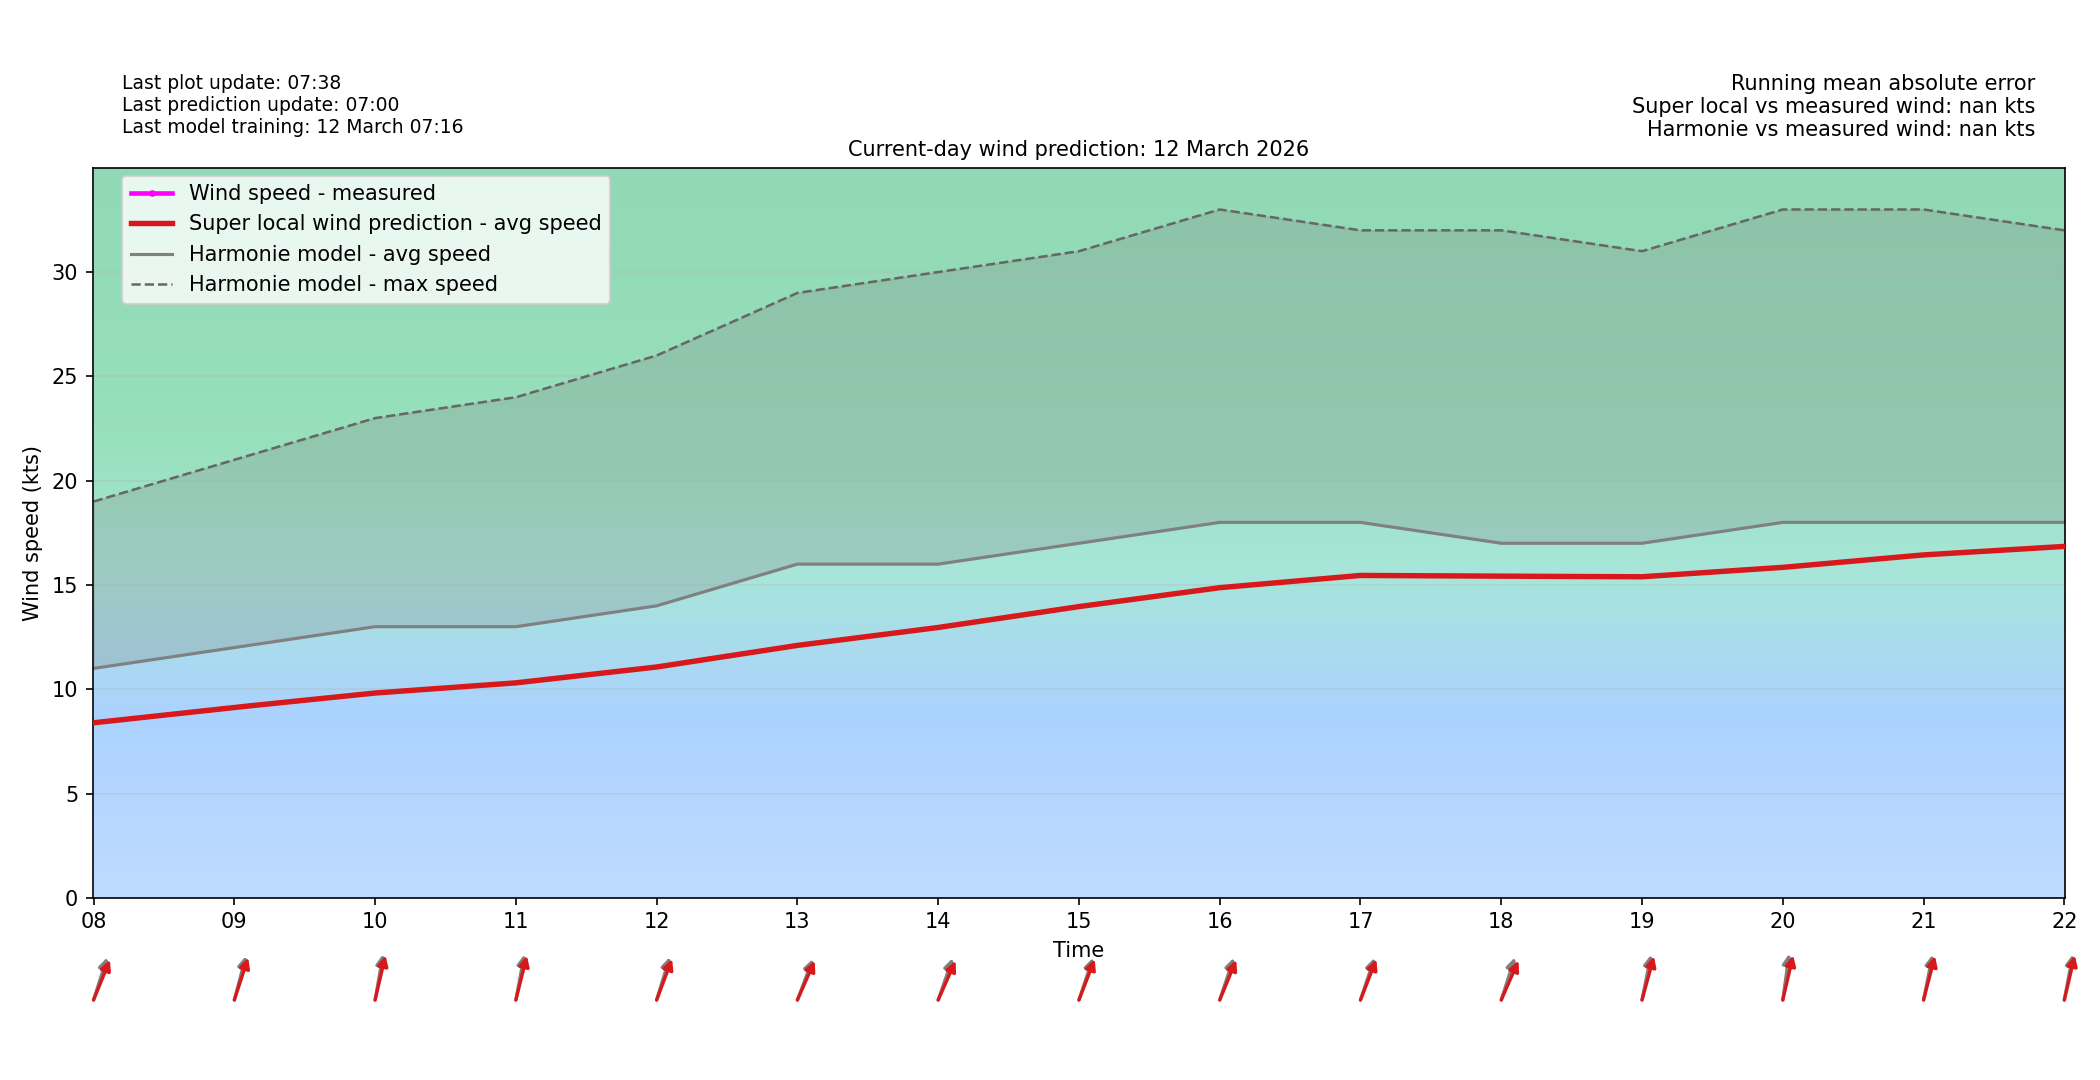

The file beside this chart, header and first rows:
time_local, forecast_wind_speed, forecast_wind_min, forecast_wind_max, forecast_wind_dir_deg, actual_wind_speed, actual_wind_dir_deg, lstm_pred_wind_speed_full, lstm_pred_wind_dir_deg_full, lstm_pred_wind_speed, lstm_pred_wind_dir_deg, is_future, hour_local, minute_local
2026-03-12T00:00:00+0100, 5.0, 5.0, 9.0, 207.0, , , 5.382, 212.9, , , False, 00, 0
2026-03-12T00:06:00+0100, 5.3, 5.3, 9.5, 211.3, 4.0, 218.0, 5.309, 217.1, , , False, 00, 6
2026-03-12T00:12:00+0100, 5.6, 5.6, 10.0, 215.6, 4.0, 218.0, 5.236, 221.3, , , False, 00, 12
2026-03-12T00:18:00+0100, 5.9, 5.9, 10.5, 219.9, 3.0, 218.0, 5.163, 225.5, , , False, 00, 18
2026-03-12T00:24:00+0100, 6.2, 6.2, 11.0, 224.2, 3.0, 218.0, 5.09, 229.6, , , False, 00, 24
2026-03-12T00:30:00+0100, 6.5, 6.5, 11.5, 228.5, 4.0, 218.0, 5.017, 233.8, , , False, 00, 30
2026-03-12T00:36:00+0100, 6.8, 6.8, 12.0, 232.8, 3.0, 218.0, 4.944, 238, , , False, 00, 36
2026-03-12T00:42:00+0100, 7.1, 7.1, 12.5, 237.1, 4.0, 218.0, 4.871, 242.1, , , False, 00, 42
2026-03-12T00:48:00+0100, 7.4, 7.4, 13.0, 241.4, 3.0, 218.0, 4.798, 246.3, , , False, 00, 48
2026-03-12T00:54:00+0100, 7.7, 7.7, 13.5, 245.7, 3.0, 218.0, 4.725, 250.5, , , False, 00, 54
2026-03-12T01:00:00+0100, 8.0, 8.0, 14.0, 250.0, 3.0, 209.0, 4.652, 254.7, , , False, 01, 0
2026-03-12T01:06:00+0100, 8.1, 8.1, 14.0, 248.5, 4.0, 208.0, 4.74, 253.1, , , False, 01, 6
2026-03-12T01:12:00+0100, 8.2, 8.2, 14.0, 247.0, 4.0, 208.0, 4.828, 251.6, , , False, 01, 12
2026-03-12T01:18:00+0100, 8.3, 8.3, 14.0, 245.5, 4.0, 208.0, 4.916, 250.1, , , False, 01, 18
2026-03-12T01:24:00+0100, 8.4, 8.4, 14.0, 244.0, 3.0, 208.0, 5.004, 248.6, , , False, 01, 24
2026-03-12T01:30:00+0100, 8.5, 8.5, 14.0, 242.5, 5.0, 208.0, 5.092, 247.1, , , False, 01, 30
2026-03-12T01:36:00+0100, 8.6, 8.6, 14.0, 241.0, 5.0, 208.0, 5.18, 245.6, , , False, 01, 36
2026-03-12T01:42:00+0100, 8.7, 8.7, 14.0, 239.5, 5.0, 208.0, 5.268, 244.1, , , False, 01, 42
2026-03-12T01:48:00+0100, 8.8, 8.8, 14.0, 238.0, 5.0, 218.0, 5.356, 242.6, , , False, 01, 48
2026-03-12T01:54:00+0100, 8.9, 8.9, 14.0, 236.5, 5.0, 211.0, 5.444, 241.1, , , False, 01, 54
2026-03-12T02:00:00+0100, 9.0, 9.0, 14.0, 235.0, 4.0, 213.0, 5.532, 239.6, , , False, 02, 0
2026-03-12T02:06:00+0100, 8.9, 8.9, 13.9, 233.7, 4.0, 211.0, 5.524, 238.3, , , False, 02, 6
2026-03-12T02:12:00+0100, 8.8, 8.8, 13.8, 232.4, 5.0, 203.0, 5.516, 237, , , False, 02, 12
2026-03-12T02:18:00+0100, 8.7, 8.7, 13.7, 231.1, 5.0, 199.0, 5.507, 235.8, , , False, 02, 18
2026-03-12T02:24:00+0100, 8.6, 8.6, 13.6, 229.8, 5.0, 202.0, 5.499, 234.5, , , False, 02, 24
2026-03-12T02:30:00+0100, 8.5, 8.5, 13.5, 228.5, 5.0, 198.0, 5.491, 233.2, , , False, 02, 30
2026-03-12T02:36:00+0100, 8.4, 8.4, 13.4, 227.2, 6.0, 199.0, 5.483, 231.9, , , False, 02, 36
2026-03-12T02:42:00+0100, 8.3, 8.3, 13.3, 225.9, 7.0, 198.0, 5.474, 230.7, , , False, 02, 42
2026-03-12T02:48:00+0100, 8.2, 8.2, 13.2, 224.6, 6.0, 199.0, 5.466, 229.4, , , False, 02, 48
2026-03-12T02:54:00+0100, 8.1, 8.1, 13.1, 223.3, 6.0, 196.0, 5.458, 228.1, , , False, 02, 54
2026-03-12T03:00:00+0100, 8.0, 8.0, 13.0, 222.0, 5.0, 194.0, 5.45, 226.8, , , False, 03, 0
2026-03-12T03:06:00+0100, 8.1, 8.1, 13.1, 220.3, 3.0, 194.0, 5.459, 225.2, , , False, 03, 6
2026-03-12T03:12:00+0100, 8.2, 8.2, 13.2, 218.6, 3.0, 194.0, 5.467, 223.5, , , False, 03, 12
2026-03-12T03:18:00+0100, 8.3, 8.3, 13.3, 216.9, 4.0, 194.0, 5.476, 221.8, , , False, 03, 18
2026-03-12T03:24:00+0100, 8.4, 8.4, 13.4, 215.2, 5.0, 191.0, 5.485, 220.1, , , False, 03, 24
2026-03-12T03:30:00+0100, 8.5, 8.5, 13.5, 213.5, 5.0, 191.0, 5.494, 218.4, , , False, 03, 30
2026-03-12T03:36:00+0100, 8.6, 8.6, 13.6, 211.8, 5.0, 191.0, 5.503, 216.7, , , False, 03, 36
2026-03-12T03:42:00+0100, 8.7, 8.7, 13.7, 210.1, 5.0, 191.0, 5.512, 215, , , False, 03, 42
2026-03-12T03:48:00+0100, 8.8, 8.8, 13.8, 208.4, 6.0, 192.0, 5.521, 213.3, , , False, 03, 48
2026-03-12T03:54:00+0100, 8.9, 8.9, 13.9, 206.7, 5.0, 186.0, 5.53, 211.6, , , False, 03, 54
2026-03-12T04:00:00+0100, 9.0, 9.0, 14.0, 205.0, 4.0, 186.0, 5.539, 209.9, , , False, 04, 0
2026-03-12T04:06:00+0100, 9.0, 9.0, 14.1, 205.4, 5.0, 186.0, 5.637, 210.2, , , False, 04, 6
2026-03-12T04:12:00+0100, 9.0, 9.0, 14.2, 205.8, 5.0, 185.0, 5.734, 210.5, , , False, 04, 12
2026-03-12T04:18:00+0100, 9.0, 9.0, 14.3, 206.2, 6.0, 185.0, 5.832, 210.8, , , False, 04, 18
2026-03-12T04:24:00+0100, 9.0, 9.0, 14.4, 206.6, 6.0, 185.0, 5.93, 211.1, , , False, 04, 24
2026-03-12T04:30:00+0100, 9.0, 9.0, 14.5, 207.0, 7.0, 194.0, 6.028, 211.5, , , False, 04, 30
2026-03-12T04:36:00+0100, 9.0, 9.0, 14.6, 207.4, 6.0, 194.0, 6.126, 211.8, , , False, 04, 36
2026-03-12T04:42:00+0100, 9.0, 9.0, 14.7, 207.8, 6.0, 196.0, 6.223, 212.1, , , False, 04, 42
2026-03-12T04:48:00+0100, 9.0, 9.0, 14.8, 208.2, 8.0, 194.0, 6.321, 212.4, , , False, 04, 48
2026-03-12T04:54:00+0100, 9.0, 9.0, 14.9, 208.6, 7.0, 196.0, 6.419, 212.7, , , False, 04, 54
2026-03-12T05:00:00+0100, 9.0, 9.0, 15.0, 209.0, 8.0, 198.0, 6.517, 213, , , False, 05, 0
2026-03-12T05:06:00+0100, 8.9, 8.9, 15.0, 209.1, 7.0, 202.0, 6.476, 213.3, , , False, 05, 6
2026-03-12T05:12:00+0100, 8.8, 8.8, 15.0, 209.2, 7.0, 198.0, 6.435, 213.6, , , False, 05, 12
2026-03-12T05:18:00+0100, 8.7, 8.7, 15.0, 209.3, 7.0, 199.0, 6.395, 213.9, , , False, 05, 18
2026-03-12T05:24:00+0100, 8.6, 8.6, 15.0, 209.4, 7.0, 199.0, 6.354, 214.2, , , False, 05, 24
2026-03-12T05:30:00+0100, 8.5, 8.5, 15.0, 209.5, 6.0, 202.0, 6.313, 214.5, , , False, 05, 30
2026-03-12T05:36:00+0100, 8.4, 8.4, 15.0, 209.6, 5.0, 198.0, 6.273, 214.8, , , False, 05, 36
2026-03-12T05:42:00+0100, 8.3, 8.3, 15.0, 209.7, 6.0, 198.0, 6.232, 215.1, , , False, 05, 42
2026-03-12T05:48:00+0100, 8.2, 8.2, 15.0, 209.8, 5.0, 197.0, 6.191, 215.4, , , False, 05, 48
2026-03-12T05:54:00+0100, 8.1, 8.1, 15.0, 209.9, 5.0, 197.0, 6.151, 215.7, , , False, 05, 54
... 180 more rows
